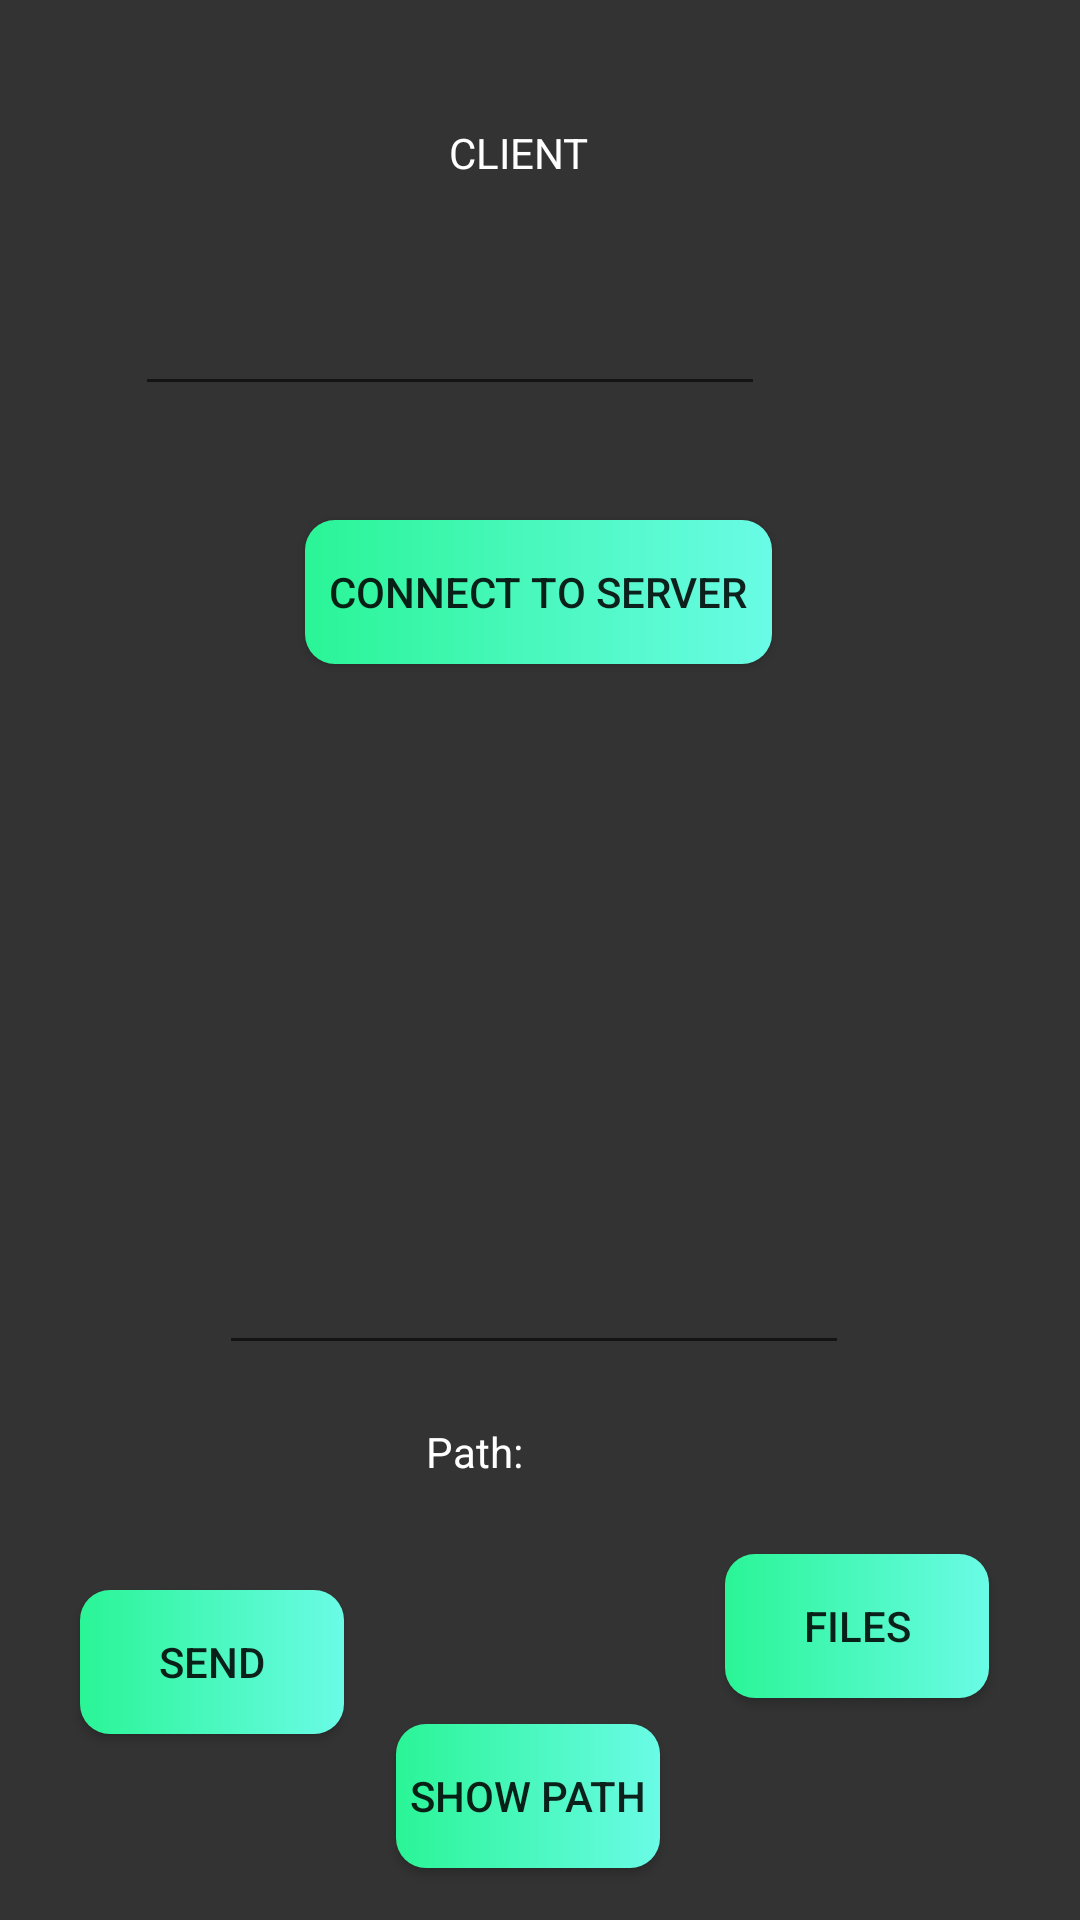

Here is an Android app screen rendered from its layout file. Give the layout XML and the strings, colors and styles it references.
<!-- AndroidManifest.xml: application theme AppTheme -->
<!-- res/layout/activity_client.xml -->
<?xml version="1.0" encoding="utf-8"?>
<androidx.constraintlayout.widget.ConstraintLayout xmlns:android="http://schemas.android.com/apk/res/android"
    xmlns:app="http://schemas.android.com/apk/res-auto"
    xmlns:tools="http://schemas.android.com/tools"
    android:layout_width="match_parent"
    android:layout_height="match_parent"
    android:background="#333333"
    tools:context=".Client">

    <EditText
        android:id="@+id/editTextTextPersonName2"
        android:layout_width="wrap_content"
        android:layout_height="wrap_content"
        android:layout_marginStart="91dp"
        android:layout_marginLeft="91dp"
        android:layout_marginTop="132dp"
        android:layout_marginEnd="91dp"
        android:layout_marginRight="91dp"
        android:layout_marginBottom="608dp"
        android:ems="10"
        android:inputType="textPersonName"
        android:textColor="#fff"
        app:layout_constraintBottom_toBottomOf="parent"
        app:layout_constraintEnd_toEndOf="parent"
        app:layout_constraintStart_toStartOf="parent"
        app:layout_constraintTop_toTopOf="parent" />

    <EditText
        android:id="@+id/editTextTextPersonName3"
        android:layout_width="wrap_content"
        android:layout_height="wrap_content"
        android:layout_marginStart="25dp"
        android:layout_marginLeft="25dp"
        android:layout_marginTop="45dp"
        android:layout_marginEnd="89dp"
        android:layout_marginRight="89dp"
        android:layout_marginBottom="517dp"
        android:ems="10"
        android:inputType="textPersonName"
        android:textColor="#fff"

        app:layout_constraintBottom_toBottomOf="parent"
        app:layout_constraintEnd_toEndOf="parent"
        app:layout_constraintStart_toEndOf="@+id/textView9"
        app:layout_constraintTop_toBottomOf="@+id/editTextTextPersonName2" />

    <TextView
        android:id="@+id/textView8"
        android:layout_width="wrap_content"
        android:layout_height="wrap_content"
        android:layout_marginStart="41dp"
        android:layout_marginLeft="41dp"
        android:layout_marginTop="149dp"
        android:layout_marginEnd="37dp"
        android:layout_marginRight="37dp"
        android:layout_marginBottom="617dp"
        android:text="IP"
        android:textColor="#FFFFFF"
        app:layout_constraintBottom_toBottomOf="parent"
        app:layout_constraintEnd_toStartOf="@+id/editTextTextPersonName2"
        app:layout_constraintStart_toStartOf="parent"
        app:layout_constraintTop_toTopOf="parent" />

    <TextView
        android:id="@+id/textView9"
        android:layout_width="wrap_content"
        android:layout_height="wrap_content"
        android:layout_marginStart="41dp"
        android:layout_marginLeft="41dp"
        android:layout_marginTop="235dp"
        android:layout_marginEnd="325dp"
        android:layout_marginRight="325dp"
        android:layout_marginBottom="531dp"
        android:text="Port"
        android:textColor="#FFFFFF"
        app:layout_constraintBottom_toBottomOf="parent"
        app:layout_constraintEnd_toEndOf="parent"
        app:layout_constraintStart_toStartOf="parent"
        app:layout_constraintTop_toTopOf="parent" />

    <Button
        android:id="@+id/button7"
        android:layout_width="wrap_content"
        android:layout_height="wrap_content"
        android:layout_marginStart="113dp"
        android:layout_marginLeft="113dp"
        android:layout_marginTop="44dp"
        android:layout_marginEnd="114dp"
        android:layout_marginRight="114dp"
        android:layout_marginBottom="425dp"
        android:background="@drawable/custom_button"
        android:padding="8dp"
        android:text="Connect To Server"
        app:layout_constraintBottom_toBottomOf="parent"
        app:layout_constraintEnd_toEndOf="parent"
        app:layout_constraintStart_toStartOf="parent"
        app:layout_constraintTop_toBottomOf="@+id/editTextTextPersonName3" />

    <EditText

        android:id="@+id/editTextTextPersonName4"
        android:layout_width="wrap_content"
        android:layout_height="wrap_content"
        android:layout_marginStart="89dp"
        android:layout_marginLeft="89dp"
        android:layout_marginTop="211dp"
        android:layout_marginEnd="93dp"
        android:layout_marginRight="93dp"
        android:layout_marginBottom="35dp"
        android:ems="10"
        android:inputType="textPersonName"
        android:textColor="#fff"
        app:layout_constraintBottom_toTopOf="@+id/button8"
        app:layout_constraintEnd_toEndOf="parent"
        app:layout_constraintStart_toStartOf="parent"
        app:layout_constraintTop_toBottomOf="@+id/button7" />

    <Button
        android:id="@+id/button8"
        android:layout_width="wrap_content"
        android:layout_height="wrap_content"
        android:layout_marginStart="74dp"
        android:layout_marginLeft="74dp"
        android:layout_marginTop="40dp"
        android:layout_marginEnd="63dp"
        android:layout_marginRight="63dp"
        android:layout_marginBottom="81dp"
        android:background="@drawable/custom_button"
        android:text="SEND"
        app:layout_constraintBottom_toBottomOf="parent"
        app:layout_constraintEnd_toStartOf="@+id/button11"
        app:layout_constraintStart_toStartOf="parent"
        app:layout_constraintTop_toBottomOf="@+id/editTextTextPersonName4" />

    <TextView
        android:id="@+id/textView10"
        android:layout_width="wrap_content"
        android:layout_height="wrap_content"
        android:layout_marginStart="168dp"
        android:layout_marginLeft="168dp"
        android:layout_marginTop="410dp"
        android:layout_marginEnd="225dp"
        android:layout_marginRight="225dp"
        android:layout_marginBottom="356dp"
        android:text="NOT CONNECTED"
        android:textColor="#FFFFFF"
        app:layout_constraintBottom_toBottomOf="parent"
        app:layout_constraintEnd_toEndOf="parent"
        app:layout_constraintHorizontal_bias="0.247"
        app:layout_constraintStart_toStartOf="parent"
        app:layout_constraintTop_toTopOf="parent"
        app:layout_constraintVertical_bias="0.0" />

    <Button

        android:id="@+id/button11"
        android:layout_width="wrap_content"
        android:layout_height="wrap_content"
        android:layout_marginStart="64dp"
        android:layout_marginLeft="64dp"
        android:layout_marginTop="63dp"
        android:layout_marginEnd="78dp"
        android:layout_marginRight="78dp"
        android:layout_marginBottom="69dp"
        android:background="@drawable/custom_button"
        android:text="FILES"
        app:layout_constraintBottom_toBottomOf="parent"
        app:layout_constraintEnd_toEndOf="parent"
        app:layout_constraintStart_toEndOf="@+id/button8"
        app:layout_constraintTop_toBottomOf="@+id/editTextTextPersonName4"
        app:layout_constraintVertical_bias="0.0" />

    <TextView
        android:id="@+id/textView12"
        android:layout_width="wrap_content"
        android:layout_height="wrap_content"
        android:layout_marginStart="103dp"
        android:layout_marginLeft="103dp"
        android:layout_marginTop="74dp"
        android:layout_marginEnd="103dp"
        android:layout_marginRight="103dp"
        android:layout_marginBottom="39dp"
        android:text="ENTER IP FROM THE SERVER"
        android:textColor="#FFFFFF"
        app:layout_constraintBottom_toTopOf="@+id/editTextTextPersonName2"
        app:layout_constraintEnd_toEndOf="parent"
        app:layout_constraintStart_toStartOf="parent"
        app:layout_constraintTop_toTopOf="parent" />

    <TextView
        android:id="@+id/textView14"
        android:layout_width="wrap_content"
        android:layout_height="wrap_content"
        android:layout_marginStart="158dp"
        android:layout_marginLeft="158dp"
        android:layout_marginTop="17dp"
        android:layout_marginEnd="202dp"
        android:layout_marginRight="202dp"
        android:layout_marginBottom="144dp"
        android:text="Path:"
        android:textColor="#FFFFFF"
        app:layout_constraintBottom_toBottomOf="parent"
        app:layout_constraintEnd_toEndOf="parent"
        app:layout_constraintStart_toStartOf="parent"
        app:layout_constraintTop_toBottomOf="@+id/editTextTextPersonName4" />

    <Button
        android:id="@+id/button13"
        android:layout_width="wrap_content"
        android:layout_height="wrap_content"
        android:layout_marginStart="140dp"
        android:layout_marginLeft="140dp"
        android:layout_marginTop="80dp"
        android:layout_marginEnd="148dp"
        android:layout_marginRight="148dp"
        android:layout_marginBottom="16dp"
        android:background="@drawable/custom_button"
        android:text="SHOW PATH"
        app:layout_constraintBottom_toBottomOf="parent"
        app:layout_constraintEnd_toEndOf="parent"
        app:layout_constraintStart_toStartOf="parent"
        app:layout_constraintTop_toBottomOf="@+id/textView14" />

    <TextView
        android:id="@+id/textView7"
        android:layout_width="wrap_content"
        android:layout_height="wrap_content"
        android:layout_marginStart="166dp"
        android:layout_marginLeft="166dp"
        android:layout_marginTop="39dp"
        android:layout_marginEnd="180dp"
        android:layout_marginRight="180dp"
        android:layout_marginBottom="16dp"
        android:textColor="#FFFFFF"
        android:text="CLIENT"
        app:layout_constraintBottom_toTopOf="@+id/textView12"
        app:layout_constraintEnd_toEndOf="parent"
        app:layout_constraintStart_toStartOf="parent"
        app:layout_constraintTop_toTopOf="parent" />
</androidx.constraintlayout.widget.ConstraintLayout>
<!-- resources referenced by this layout -->
<resources>
  <!-- drawable custom_button (drawable) -->
  <?xml version="1.0" encoding="utf-8"?>
  <shape xmlns:android="http://schemas.android.com/apk/res/android" android:shape="rectangle">
      <gradient android:startColor="#2AF596" android:endColor="#6AFBE6"  android:type="linear"/>
  
      <corners android:radius="10dp"/>
  
  </shape>
  <style name="AppTheme" parent="Theme.AppCompat.Light.NoActionBar">
      
      <item name="colorPrimary">#6200EE</item>
      <item name="colorPrimaryDark">#3700B3</item>
      <item name="colorAccent">#03DAC5</item>
  </style>
</resources>
